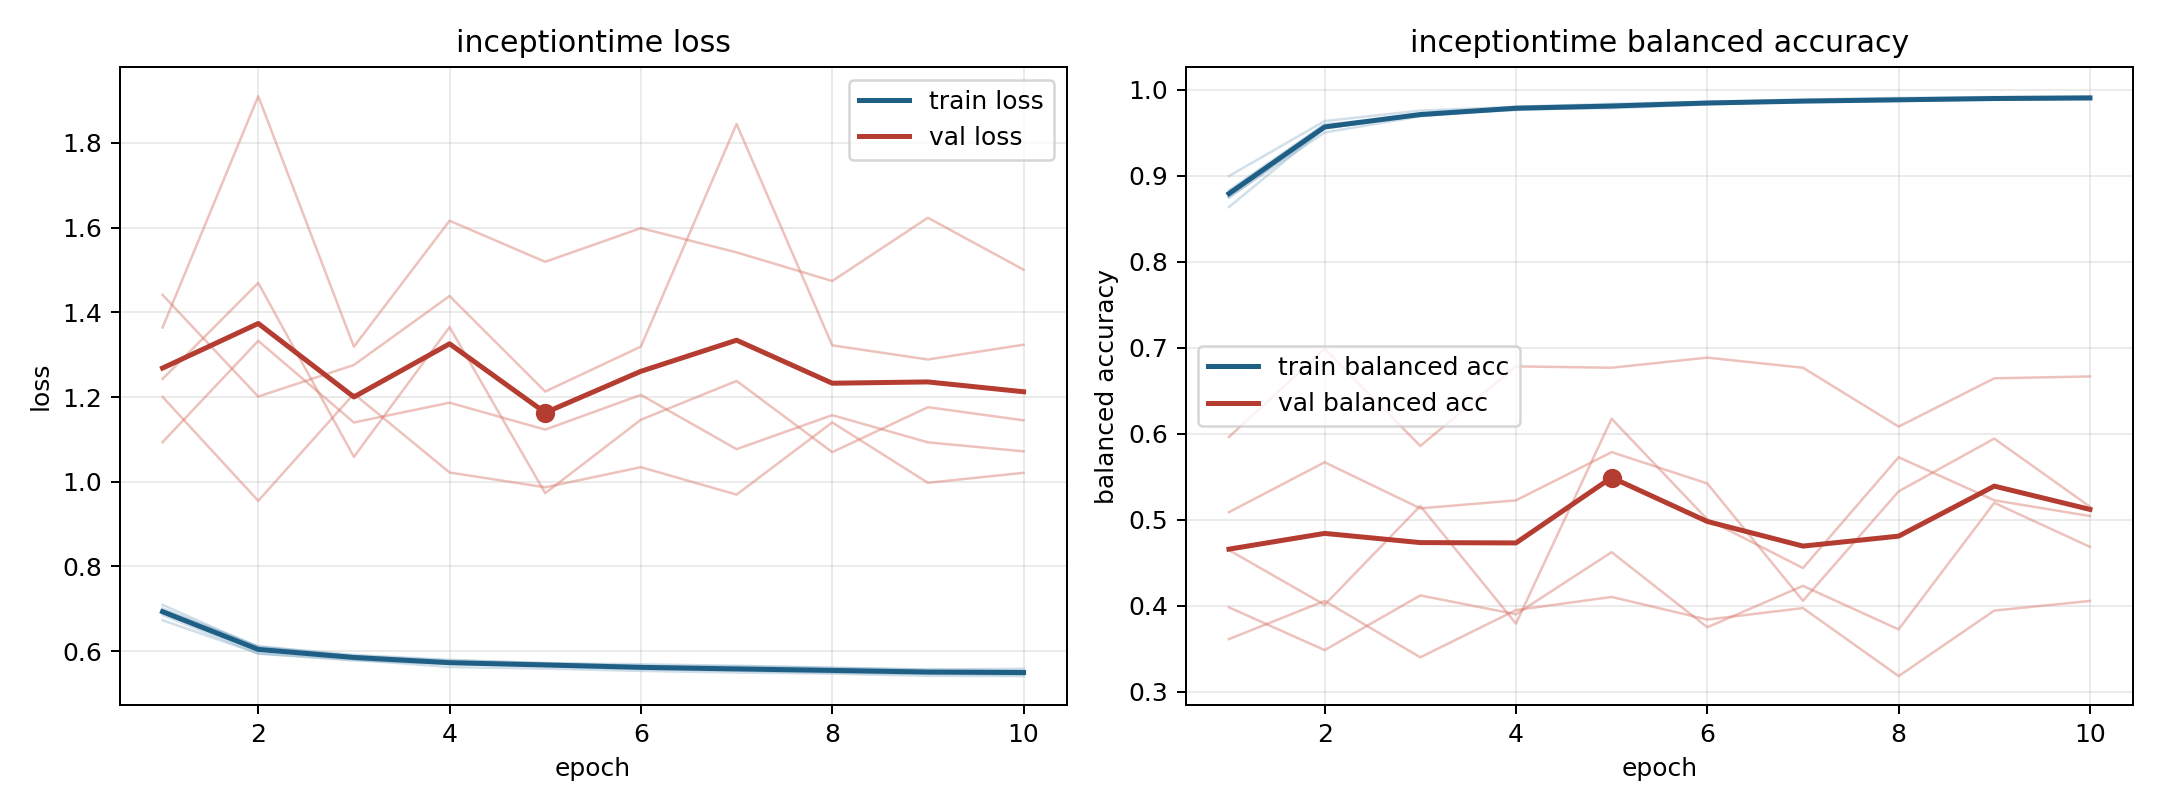

The data file committed next to this chart (first rows):
model, fold, epoch, train_loss, train_balanced_accuracy, val_loss, val_balanced_accuracy
inceptiontime, 1, 1, 0.6852, 0.8832, 1.441, 0.5089
inceptiontime, 1, 2, 0.594, 0.96, 1.201, 0.5669
inceptiontime, 1, 3, 0.5796, 0.9694, 1.276, 0.5133
inceptiontime, 1, 4, 0.5623, 0.9807, 1.439, 0.5226
inceptiontime, 1, 5, 0.5587, 0.9822, 1.213, 0.5787
inceptiontime, 1, 6, 0.5532, 0.9853, 1.319, 0.5423
inceptiontime, 1, 7, 0.5493, 0.9867, 1.845, 0.4058
inceptiontime, 1, 8, 0.5468, 0.9882, 1.322, 0.5331
inceptiontime, 1, 9, 0.5415, 0.9911, 1.289, 0.5944
inceptiontime, 1, 10, 0.5409, 0.9916, 1.324, 0.5152
inceptiontime, 2, 1, 0.7009, 0.8748, 1.243, 0.4647
inceptiontime, 2, 2, 0.611, 0.9551, 1.469, 0.4011
inceptiontime, 2, 3, 0.5912, 0.9712, 1.059, 0.5161
inceptiontime, 2, 4, 0.5793, 0.9776, 1.365, 0.3793
inceptiontime, 2, 5, 0.5712, 0.9817, 0.973, 0.6175
inceptiontime, 2, 6, 0.5689, 0.984, 1.146, 0.5005
inceptiontime, 2, 7, 0.5654, 0.9861, 1.238, 0.4439
inceptiontime, 2, 8, 0.5608, 0.9882, 1.07, 0.5727
inceptiontime, 2, 9, 0.5564, 0.9898, 1.176, 0.5227
inceptiontime, 2, 10, 0.5583, 0.9893, 1.145, 0.5044
inceptiontime, 3, 1, 0.6728, 0.8998, 1.364, 0.3612
inceptiontime, 3, 2, 0.5945, 0.9637, 1.911, 0.4057
inceptiontime, 3, 3, 0.5781, 0.9759, 1.319, 0.3401
inceptiontime, 3, 4, 0.5697, 0.9803, 1.616, 0.395
inceptiontime, 3, 5, 0.5646, 0.9837, 1.519, 0.4103
inceptiontime, 3, 6, 0.5576, 0.9862, 1.599, 0.384
inceptiontime, 3, 7, 0.5538, 0.9887, 1.542, 0.3973
inceptiontime, 3, 8, 0.5489, 0.9907, 1.474, 0.3182
inceptiontime, 3, 9, 0.5464, 0.9916, 1.623, 0.3944
inceptiontime, 3, 10, 0.5446, 0.9926, 1.501, 0.4056
inceptiontime, 4, 1, 0.7093, 0.8637, 1.2, 0.5963
inceptiontime, 4, 2, 0.6088, 0.9553, 0.9548, 0.6988
inceptiontime, 4, 3, 0.5888, 0.9711, 1.208, 0.5859
inceptiontime, 4, 4, 0.5778, 0.9766, 1.022, 0.6784
inceptiontime, 4, 5, 0.5721, 0.9798, 0.9868, 0.6769
inceptiontime, 4, 6, 0.5651, 0.9849, 1.034, 0.6886
inceptiontime, 4, 7, 0.5642, 0.9862, 0.9695, 0.6769
inceptiontime, 4, 8, 0.5604, 0.9873, 1.14, 0.6084
inceptiontime, 4, 9, 0.5562, 0.9884, 0.9974, 0.6645
inceptiontime, 4, 10, 0.5542, 0.99, 1.021, 0.6667
inceptiontime, 5, 1, 0.697, 0.8752, 1.094, 0.3981
inceptiontime, 5, 2, 0.6112, 0.9505, 1.333, 0.3485
inceptiontime, 5, 3, 0.5874, 0.9692, 1.14, 0.412
inceptiontime, 5, 4, 0.5738, 0.978, 1.187, 0.3901
inceptiontime, 5, 5, 0.5697, 0.9787, 1.123, 0.4623
inceptiontime, 5, 6, 0.5635, 0.9831, 1.205, 0.375
inceptiontime, 5, 7, 0.5567, 0.987, 1.077, 0.4231
inceptiontime, 5, 8, 0.555, 0.9876, 1.157, 0.3725
inceptiontime, 5, 9, 0.5517, 0.9889, 1.093, 0.5198
inceptiontime, 5, 10, 0.5487, 0.9895, 1.072, 0.4685
